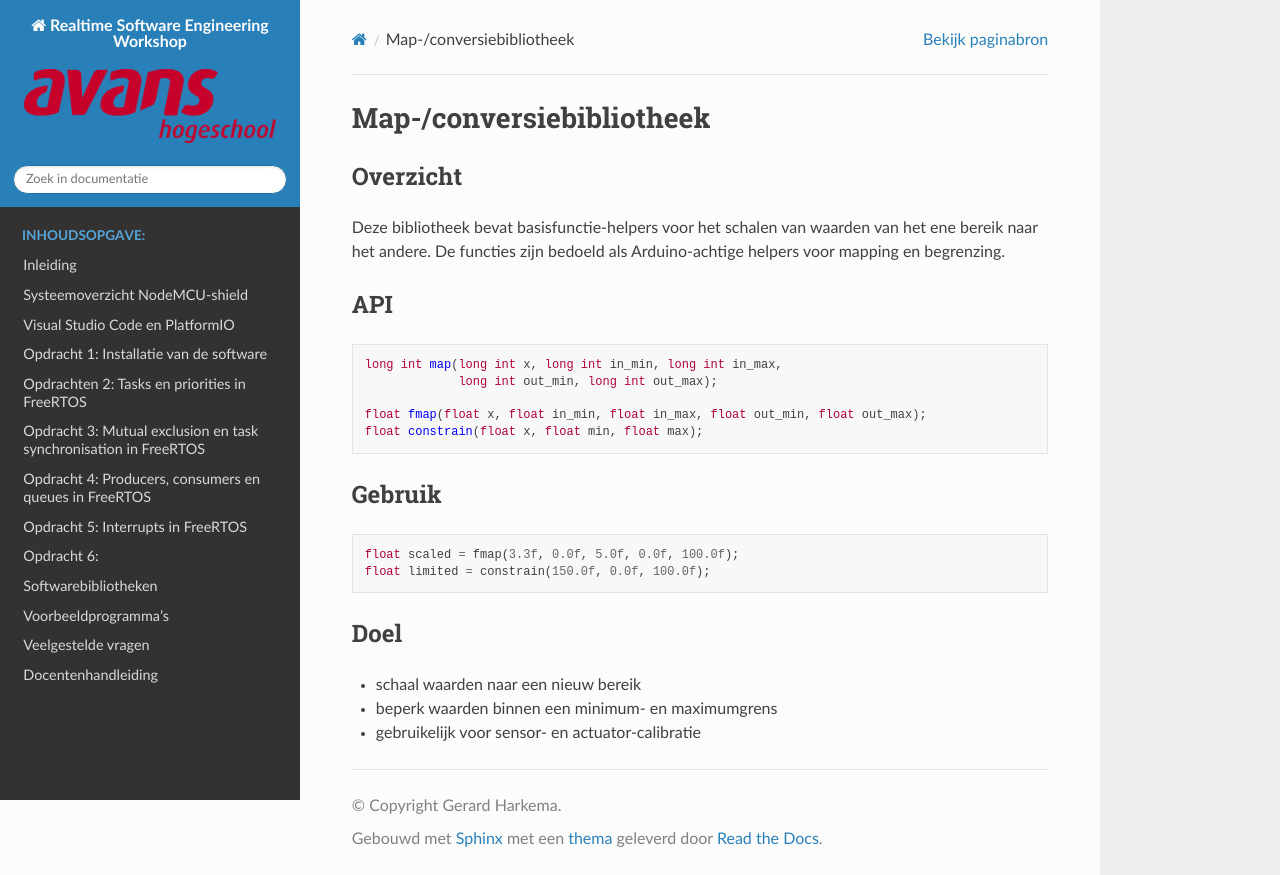

repository: AvansMechatronica/RealtimeSoftwareEngineering · page: documentation/libraries/map.html · generator: sphinx

# Map-/conversiebibliotheek

## Overzicht

Deze bibliotheek bevat basisfunctie-helpers voor het schalen van waarden van het ene bereik naar het andere. De functies zijn bedoeld als Arduino-achtige helpers voor mapping en begrenzing.

## API

```cpp
long int map(long int x, long int in_min, long int in_max,
             long int out_min, long int out_max);

float fmap(float x, float in_min, float in_max, float out_min, float out_max);
float constrain(float x, float min, float max);
```

## Gebruik

```cpp
float scaled = fmap(3.3f, 0.0f, 5.0f, 0.0f, 100.0f);
float limited = constrain(150.0f, 0.0f, 100.0f);
```

## Doel

- schaal waarden naar een nieuw bereik
- beperk waarden binnen een minimum- en maximumgrens
- gebruikelijk voor sensor- en actuator-calibratie
